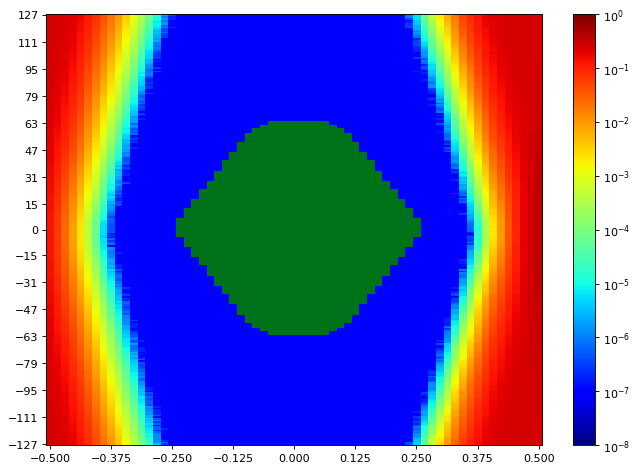

The data file committed next to this chart (first rows):
SW Version, 2020.2.2
Date and Time Started, 2022-Jun-08 19:00:20
Date and Time Ended, 2022-Jun-08 19:01:08
Scan Name, Scan 74
Link Settings, 
Reset RX After Applying Settings, false
Open Area, 9885
Horizontal Opening, 46
Horizontal Percentage, 70.77
Vertical Opening, 255
Vertical Percentage, 100
Dwell, BER
Dwell BER, 1e-5
Dwell Time, 0
Horizontal Increment, 1
Horizontal Range, -0.500 UI to 0.500 UI
Vertical Increment, 1
Vertical Range, 100%
Misc Info, ELF Version: 0x0009 SVN: 16356
Scan Start
2d statistical, -32, -31, -30, -29, -28, -27, -26, -25, -24, -23, -22, -21, -20, -19, -18, -17, -16, -15, -14, -13, -12, -11, -10
127, 0.2485, 0.2463, 0.237, 0.2105, 0.17, 0.1193, 0.07304, 0.04224, 0.0215, 0.009888, 0.003692, 0.001253, 0.0003514, 8.81209e-05, 1.81201e-05, 2.19348e-06, 1.90738e-07, 9.53689e-08, 9.53689e-08, 9.53689e-08, 9.53689e-08, 9.53689e-08, 9.53689e-08
126, 0.2496, 0.2456, 0.2347, 0.2108, 0.1734, 0.1195, 0.07275, 0.04196, 0.02071, 0.009445, 0.003481, 0.00111, 0.0003448, 7.40063e-05, 1.25887e-05, 1.81201e-06, 3.81476e-07, 9.53689e-08, 9.53689e-08, 9.53689e-08, 9.53689e-08, 9.53689e-08, 9.53689e-08
125, 0.2479, 0.2466, 0.2353, 0.2095, 0.1669, 0.1143, 0.07027, 0.03915, 0.01927, 0.009019, 0.003257, 0.001068, 0.0003249, 7.12406e-05, 1.2398e-05, 1.04906e-06, 1.90738e-07, 9.53689e-08, 9.53689e-08, 9.53689e-08, 9.53689e-08, 9.53689e-08, 9.53689e-08
124, 0.249, 0.2459, 0.2339, 0.207, 0.1631, 0.1108, 0.07151, 0.03879, 0.01881, 0.008532, 0.003212, 0.001048, 0.0002885, 7.00008e-05, 9.823e-06, 1.81201e-06, 1.90738e-07, 9.53689e-08, 9.53689e-08, 9.53689e-08, 9.53689e-08, 9.53689e-08, 9.53689e-08
123, 0.2479, 0.2456, 0.2325, 0.204, 0.1606, 0.1128, 0.06874, 0.03682, 0.01772, 0.008003, 0.002876, 0.0009332, 0.0002643, 5.78889e-05, 8.86931e-06, 6.67582e-07, 9.53689e-08, 9.53689e-08, 9.53689e-08, 9.53689e-08, 9.53689e-08, 9.53689e-08, 9.53689e-08
122, 0.2478, 0.2448, 0.2318, 0.2024, 0.1601, 0.1091, 0.06498, 0.03463, 0.01708, 0.007603, 0.002799, 0.0008832, 0.0002272, 5.67445e-05, 7.43877e-06, 1.2398e-06, 9.53689e-08, 9.53689e-08, 9.53689e-08, 9.53689e-08, 9.53689e-08, 9.53689e-08, 9.53689e-08
121, 0.2491, 0.2448, 0.2304, 0.2023, 0.1539, 0.103, 0.0613, 0.03305, 0.01666, 0.007372, 0.00254, 0.0008547, 0.0002315, 4.654e-05, 8.86931e-06, 1.71664e-06, 9.53689e-08, 9.53689e-08, 9.53689e-08, 9.53689e-08, 9.53689e-08, 9.53689e-08, 9.53689e-08
120, 0.2494, 0.2441, 0.2283, 0.1976, 0.1523, 0.1047, 0.06183, 0.0324, 0.01653, 0.006829, 0.002523, 0.0007956, 0.0002069, 3.76707e-05, 7.24804e-06, 6.67582e-07, 9.53689e-08, 9.53689e-08, 9.53689e-08, 9.53689e-08, 9.53689e-08, 9.53689e-08, 9.53689e-08
119, 0.2494, 0.2431, 0.2283, 0.1983, 0.1506, 0.09759, 0.06092, 0.03135, 0.01512, 0.006565, 0.002272, 0.0007236, 0.0001872, 4.02457e-05, 7.0573e-06, 9.53689e-07, 1.90738e-07, 9.53689e-08, 9.53689e-08, 9.53689e-08, 9.53689e-08, 9.53689e-08, 9.53689e-08
118, 0.2484, 0.2432, 0.2276, 0.1957, 0.1514, 0.09563, 0.05871, 0.03037, 0.01467, 0.006174, 0.002062, 0.0006706, 0.0001633, 3.58587e-05, 4.48234e-06, 3.81476e-07, 9.53689e-08, 9.53689e-08, 9.53689e-08, 9.53689e-08, 9.53689e-08, 9.53689e-08, 9.53689e-08
117, 0.2481, 0.2418, 0.2276, 0.1929, 0.1486, 0.09773, 0.056, 0.02931, 0.01368, 0.005807, 0.001998, 0.0005869, 0.0001527, 2.99458e-05, 2.95644e-06, 3.81476e-07, 9.53689e-08, 9.53689e-08, 9.53689e-08, 9.53689e-08, 9.53689e-08, 9.53689e-08, 9.53689e-08
116, 0.2487, 0.2431, 0.2258, 0.1906, 0.1407, 0.09512, 0.0542, 0.02787, 0.01279, 0.005488, 0.00188, 0.0005766, 0.0001426, 2.83246e-05, 3.62402e-06, 6.67582e-07, 9.53689e-08, 9.53689e-08, 9.53689e-08, 9.53689e-08, 9.53689e-08, 9.53689e-08, 9.53689e-08
115, 0.2484, 0.2415, 0.2239, 0.1901, 0.1389, 0.08685, 0.05224, 0.02619, 0.0124, 0.005145, 0.001716, 0.0005257, 0.0001234, 2.31746e-05, 2.86107e-06, 2.86107e-07, 9.53689e-08, 9.53689e-08, 9.53689e-08, 9.53689e-08, 9.53689e-08, 9.53689e-08, 9.53689e-08
114, 0.2475, 0.2416, 0.2232, 0.1894, 0.1404, 0.08935, 0.0486, 0.02514, 0.01212, 0.004914, 0.001608, 0.0004866, 0.0001142, 1.97414e-05, 2.09812e-06, 2.86107e-07, 9.53689e-08, 9.53689e-08, 9.53689e-08, 9.53689e-08, 9.53689e-08, 9.53689e-08, 9.53689e-08
113, 0.249, 0.2399, 0.2214, 0.1852, 0.1358, 0.08718, 0.04809, 0.02512, 0.01099, 0.004649, 0.00154, 0.0004215, 0.0001031, 1.85016e-05, 2.28885e-06, 2.86107e-07, 9.53689e-08, 9.53689e-08, 9.53689e-08, 9.53689e-08, 9.53689e-08, 9.53689e-08, 9.53689e-08
112, 0.2472, 0.2388, 0.2209, 0.1811, 0.1333, 0.08758, 0.04674, 0.02471, 0.01078, 0.004328, 0.001386, 0.0004176, 9.63226e-05, 1.40192e-05, 1.71664e-06, 9.53689e-08, 9.53689e-08, 9.53689e-08, 9.53689e-08, 9.53689e-08, 9.53689e-08, 9.53689e-08, 9.53689e-08
111, 0.2469, 0.237, 0.22, 0.1843, 0.1334, 0.08207, 0.04616, 0.02317, 0.01001, 0.00395, 0.001366, 0.0003605, 8.49737e-05, 1.421e-05, 2.09812e-06, 9.53689e-08, 9.53689e-08, 9.53689e-08, 9.53689e-08, 9.53689e-08, 9.53689e-08, 9.53689e-08, 9.53689e-08
110, 0.2469, 0.2376, 0.2151, 0.1769, 0.1295, 0.07818, 0.04442, 0.02228, 0.00962, 0.00386, 0.001281, 0.0003497, 7.58183e-05, 1.1635e-05, 8.5832e-07, 9.53689e-08, 9.53689e-08, 9.53689e-08, 9.53689e-08, 9.53689e-08, 9.53689e-08, 9.53689e-08, 9.53689e-08
109, 0.247, 0.2376, 0.2144, 0.1775, 0.1234, 0.07472, 0.04342, 0.02071, 0.008929, 0.003576, 0.001135, 0.0003173, 7.32433e-05, 1.08721e-05, 1.04906e-06, 9.53689e-08, 9.53689e-08, 9.53689e-08, 9.53689e-08, 9.53689e-08, 9.53689e-08, 9.53689e-08, 9.53689e-08
108, 0.2464, 0.2362, 0.2141, 0.1733, 0.1185, 0.07485, 0.04112, 0.01988, 0.008734, 0.00342, 0.001084, 0.0002887, 6.54231e-05, 9.34615e-06, 7.62951e-07, 9.53689e-08, 9.53689e-08, 9.53689e-08, 9.53689e-08, 9.53689e-08, 9.53689e-08, 9.53689e-08, 9.53689e-08
107, 0.2464, 0.2359, 0.2131, 0.1707, 0.1227, 0.07451, 0.03962, 0.01905, 0.00821, 0.003222, 0.0009837, 0.0002597, 5.20714e-05, 9.44152e-06, 9.53689e-07, 9.53689e-08, 9.53689e-08, 9.53689e-08, 9.53689e-08, 9.53689e-08, 9.53689e-08, 9.53689e-08, 9.53689e-08
106, 0.2457, 0.2377, 0.2117, 0.1677, 0.1195, 0.07168, 0.03829, 0.01849, 0.007911, 0.002961, 0.0009368, 0.0002405, 4.81613e-05, 7.3434e-06, 7.62951e-07, 9.53689e-08, 9.53689e-08, 9.53689e-08, 9.53689e-08, 9.53689e-08, 9.53689e-08, 9.53689e-08, 9.53689e-08
105, 0.2462, 0.2345, 0.2091, 0.1671, 0.1162, 0.07023, 0.03613, 0.01799, 0.007521, 0.002806, 0.0008515, 0.000223, 4.95918e-05, 6.77119e-06, 4.76844e-07, 9.53689e-08, 9.53689e-08, 9.53689e-08, 9.53689e-08, 9.53689e-08, 9.53689e-08, 9.53689e-08, 9.53689e-08
104, 0.245, 0.2345, 0.2072, 0.1641, 0.1123, 0.06698, 0.03522, 0.01756, 0.00719, 0.002673, 0.0008, 0.0002071, 3.73846e-05, 5.43603e-06, 2.86107e-07, 9.53689e-08, 9.53689e-08, 9.53689e-08, 9.53689e-08, 9.53689e-08, 9.53689e-08, 9.53689e-08, 9.53689e-08
103, 0.246, 0.2313, 0.2063, 0.1639, 0.1098, 0.06533, 0.0337, 0.01605, 0.006573, 0.002501, 0.0007719, 0.0001882, 3.44282e-05, 4.95918e-06, 2.86107e-07, 9.53689e-08, 9.53689e-08, 9.53689e-08, 9.53689e-08, 9.53689e-08, 9.53689e-08, 9.53689e-08, 9.53689e-08
102, 0.2456, 0.2309, 0.2046, 0.1581, 0.1108, 0.0645, 0.03274, 0.01514, 0.006406, 0.002278, 0.0007121, 0.0001797, 3.29976e-05, 4.67308e-06, 2.86107e-07, 9.53689e-08, 9.53689e-08, 9.53689e-08, 9.53689e-08, 9.53689e-08, 9.53689e-08, 9.53689e-08, 9.53689e-08
101, 0.2451, 0.2304, 0.2002, 0.1563, 0.1059, 0.06385, 0.03124, 0.01458, 0.005964, 0.002202, 0.0006379, 0.0001415, 2.84199e-05, 4.67308e-06, 2.86107e-07, 9.53689e-08, 9.53689e-08, 9.53689e-08, 9.53689e-08, 9.53689e-08, 9.53689e-08, 9.53689e-08, 9.53689e-08
100, 0.2434, 0.23, 0.2035, 0.1563, 0.1027, 0.0613, 0.03015, 0.01446, 0.005597, 0.00207, 0.0005989, 0.0001392, 2.85153e-05, 2.67033e-06, 9.53689e-08, 9.53689e-08, 9.53689e-08, 9.53689e-08, 9.53689e-08, 9.53689e-08, 9.53689e-08, 9.53689e-08, 9.53689e-08
99, 0.2431, 0.2282, 0.1977, 0.1519, 0.102, 0.06021, 0.02861, 0.01359, 0.005459, 0.00203, 0.0005392, 0.0001266, 2.05997e-05, 2.57496e-06, 1.90738e-07, 9.53689e-08, 9.53689e-08, 9.53689e-08, 9.53689e-08, 9.53689e-08, 9.53689e-08, 9.53689e-08, 9.53689e-08
98, 0.2437, 0.2291, 0.1976, 0.1504, 0.09846, 0.05843, 0.02732, 0.01333, 0.004862, 0.00186, 0.0004969, 0.000115, 1.91691e-05, 2.47959e-06, 9.53689e-08, 9.53689e-08, 9.53689e-08, 9.53689e-08, 9.53689e-08, 9.53689e-08, 9.53689e-08, 9.53689e-08, 9.53689e-08
97, 0.2437, 0.2225, 0.1951, 0.1461, 0.09804, 0.05618, 0.02587, 0.01242, 0.004647, 0.001705, 0.000483, 0.0001039, 1.8883e-05, 1.43053e-06, 9.53689e-08, 9.53689e-08, 9.53689e-08, 9.53689e-08, 9.53689e-08, 9.53689e-08, 9.53689e-08, 9.53689e-08, 9.53689e-08
96, 0.2429, 0.2263, 0.1917, 0.1463, 0.09449, 0.05399, 0.0255, 0.01168, 0.004357, 0.00157, 0.0004468, 9.21263e-05, 1.47822e-05, 1.5259e-06, 9.53689e-08, 9.53689e-08, 9.53689e-08, 9.53689e-08, 9.53689e-08, 9.53689e-08, 9.53689e-08, 9.53689e-08, 9.53689e-08
95, 0.2409, 0.2219, 0.1905, 0.1452, 0.09238, 0.05169, 0.02481, 0.01141, 0.004413, 0.001475, 0.0003934, 8.72625e-05, 1.40192e-05, 1.14443e-06, 2.86107e-07, 9.53689e-08, 9.53689e-08, 9.53689e-08, 9.53689e-08, 9.53689e-08, 9.53689e-08, 9.53689e-08, 9.53689e-08
94, 0.2404, 0.2225, 0.1899, 0.1396, 0.09026, 0.04967, 0.02368, 0.01091, 0.004053, 0.001445, 0.0003579, 8.00145e-05, 1.15396e-05, 6.67582e-07, 9.53689e-08, 9.53689e-08, 9.53689e-08, 9.53689e-08, 9.53689e-08, 9.53689e-08, 9.53689e-08, 9.53689e-08, 9.53689e-08
93, 0.2409, 0.2192, 0.1869, 0.136, 0.08814, 0.04968, 0.02285, 0.01022, 0.003772, 0.001366, 0.0003339, 7.46738e-05, 9.91836e-06, 8.5832e-07, 2.86107e-07, 9.53689e-08, 9.53689e-08, 9.53689e-08, 9.53689e-08, 9.53689e-08, 9.53689e-08, 9.53689e-08, 9.53689e-08
92, 0.2414, 0.2218, 0.1865, 0.1363, 0.08503, 0.04524, 0.02165, 0.009846, 0.003394, 0.001216, 0.0003076, 6.66629e-05, 7.43877e-06, 1.04906e-06, 9.53689e-08, 9.53689e-08, 9.53689e-08, 9.53689e-08, 9.53689e-08, 9.53689e-08, 9.53689e-08, 9.53689e-08, 9.53689e-08
91, 0.239, 0.2189, 0.1845, 0.1312, 0.08477, 0.04508, 0.02079, 0.008924, 0.003269, 0.001098, 0.0002929, 5.90333e-05, 9.63226e-06, 9.53689e-07, 9.53689e-08, 9.53689e-08, 9.53689e-08, 9.53689e-08, 9.53689e-08, 9.53689e-08, 9.53689e-08, 9.53689e-08, 9.53689e-08
90, 0.2391, 0.2153, 0.1796, 0.1265, 0.0821, 0.04558, 0.02006, 0.00869, 0.003149, 0.001061, 0.0002629, 4.98779e-05, 5.24529e-06, 6.67582e-07, 9.53689e-08, 9.53689e-08, 9.53689e-08, 9.53689e-08, 9.53689e-08, 9.53689e-08, 9.53689e-08, 9.53689e-08, 9.53689e-08
89, 0.2391, 0.216, 0.1813, 0.1276, 0.07847, 0.04232, 0.01908, 0.008302, 0.002952, 0.0009723, 0.0002406, 4.9115e-05, 6.48508e-06, 2.86107e-07, 9.53689e-08, 9.53689e-08, 9.53689e-08, 9.53689e-08, 9.53689e-08, 9.53689e-08, 9.53689e-08, 9.53689e-08, 9.53689e-08
88, 0.2387, 0.2139, 0.1779, 0.1276, 0.07693, 0.04157, 0.01813, 0.007708, 0.00278, 0.0009188, 0.0002109, 3.96735e-05, 5.34066e-06, 1.90738e-07, 9.53689e-08, 9.53689e-08, 9.53689e-08, 9.53689e-08, 9.53689e-08, 9.53689e-08, 9.53689e-08, 9.53689e-08, 9.53689e-08
... 216 more rows
